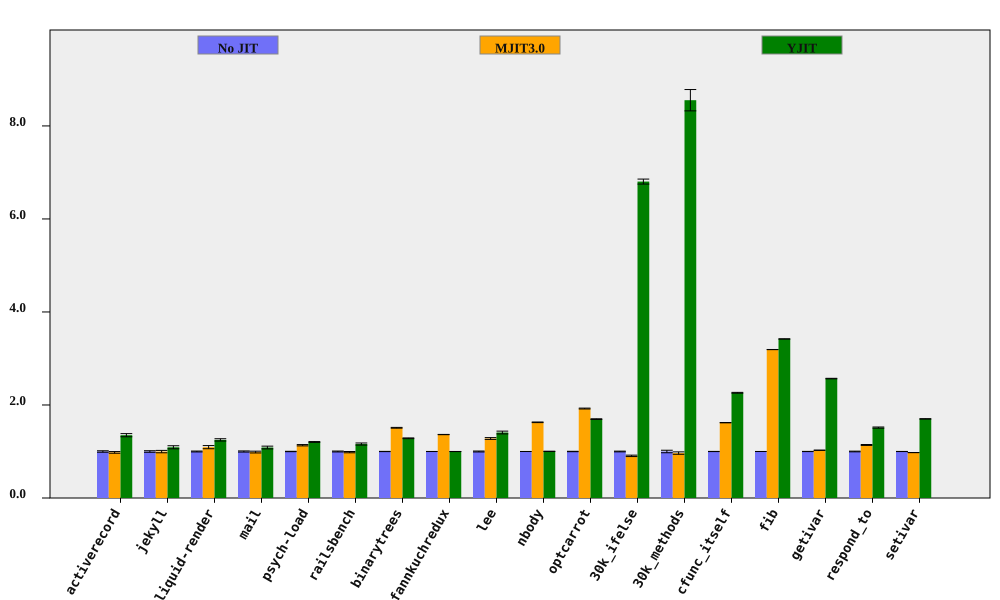

Data behind this chart, as committed beside it:
bench, No JIT (ms), No JIT RSD, MJIT3.0 (ms), MJIT3.0 RSD, YJIT (ms), YJIT RSD, MJIT3.0 spd, MJIT3.0 spd RSD, YJIT spd, YJIT spd RSD, % in YJIT
activerecord, 153.2, 1.574, 156.2, 0.9567, 113.4, 1.947, 0.9807, 1.842, 1.35, 2.504, 79.48
jekyll, 8367, 1.684, 8384, 1.934, 7672, 2.511, 0.998, 2.564, 1.091, 3.023, 67.37
liquid-render, 185, 0.9501, 169.2, 2.944, 148, 1.747, 1.093, 3.094, 1.25, 1.988, 66.98
mail, 153.9, 1.239, 155.8, 1.498, 141.8, 2.404, 0.9878, 1.944, 1.086, 2.705, 24.46
psych-load, 2162, 0.3979, 1905, 1.18, 1794, 0.5531, 1.135, 1.245, 1.205, 0.6813, 66.23
railsbench, 3108, 0.9634, 3152, 0.9977, 2679, 1.685, 0.986, 1.387, 1.16, 1.941, 75.87
binarytrees, 388.1, 0.2596, 257.1, 0.4909, 302.3, 0.5735, 1.51, 0.5553, 1.284, 0.6295, 82.95
fannkuchredux, 5434, 0.07594, 3983, 0.1917, 5438, 0.07106, 1.364, 0.2062, 0.9994, 0.104, 5.07715761499998e-06
lee, 1117, 0.9976, 873, 1.156, 793.2, 1.857, 1.279, 1.527, 1.408, 2.108, 99.82
nbody, 113.8, 0.04202, 69.89, 0.4015, 113.4, 0.3437, 1.628, 0.4037, 1.003, 0.3462, 7.402
optcarrot, 5270, 0.4248, 2740, 0.2429, 3107, 0.1027, 1.923, 0.4893, 1.696, 0.437, 96.19
30k_ifelse, 2211, 0.7646, 2440, 1.508, 325, 0.1924, 0.9061, 1.69, 6.803, 0.7885, 99.98
30k_methods, 6217, 2.681, 6436, 0.2265, 726.9, 0.0232, 0.966, 2.691, 8.553, 2.681, 100
cfunc_itself, 93.03, 0.1895, 57.43, 0.1199, 41.12, 0.3393, 1.62, 0.2243, 2.262, 0.3886, 100
fib, 199.7, 0.03509, 62.58, 0.04003, 58.4, 0.06332, 3.192, 0.05323, 3.42, 0.07239, 100
getivar, 93.16, 0.2113, 90.73, 0.1403, 36.28, 0.05267, 1.027, 0.2537, 2.568, 0.2178, 86.32
respond_to, 231, 0.7334, 202.5, 0.432, 152.6, 0.3873, 1.14, 0.8512, 1.514, 0.8294, 100
setivar, 71.24, 0.121, 72.95, 0.06908, 41.88, 0.2235, 0.9766, 0.1394, 1.701, 0.2541, 88.31
